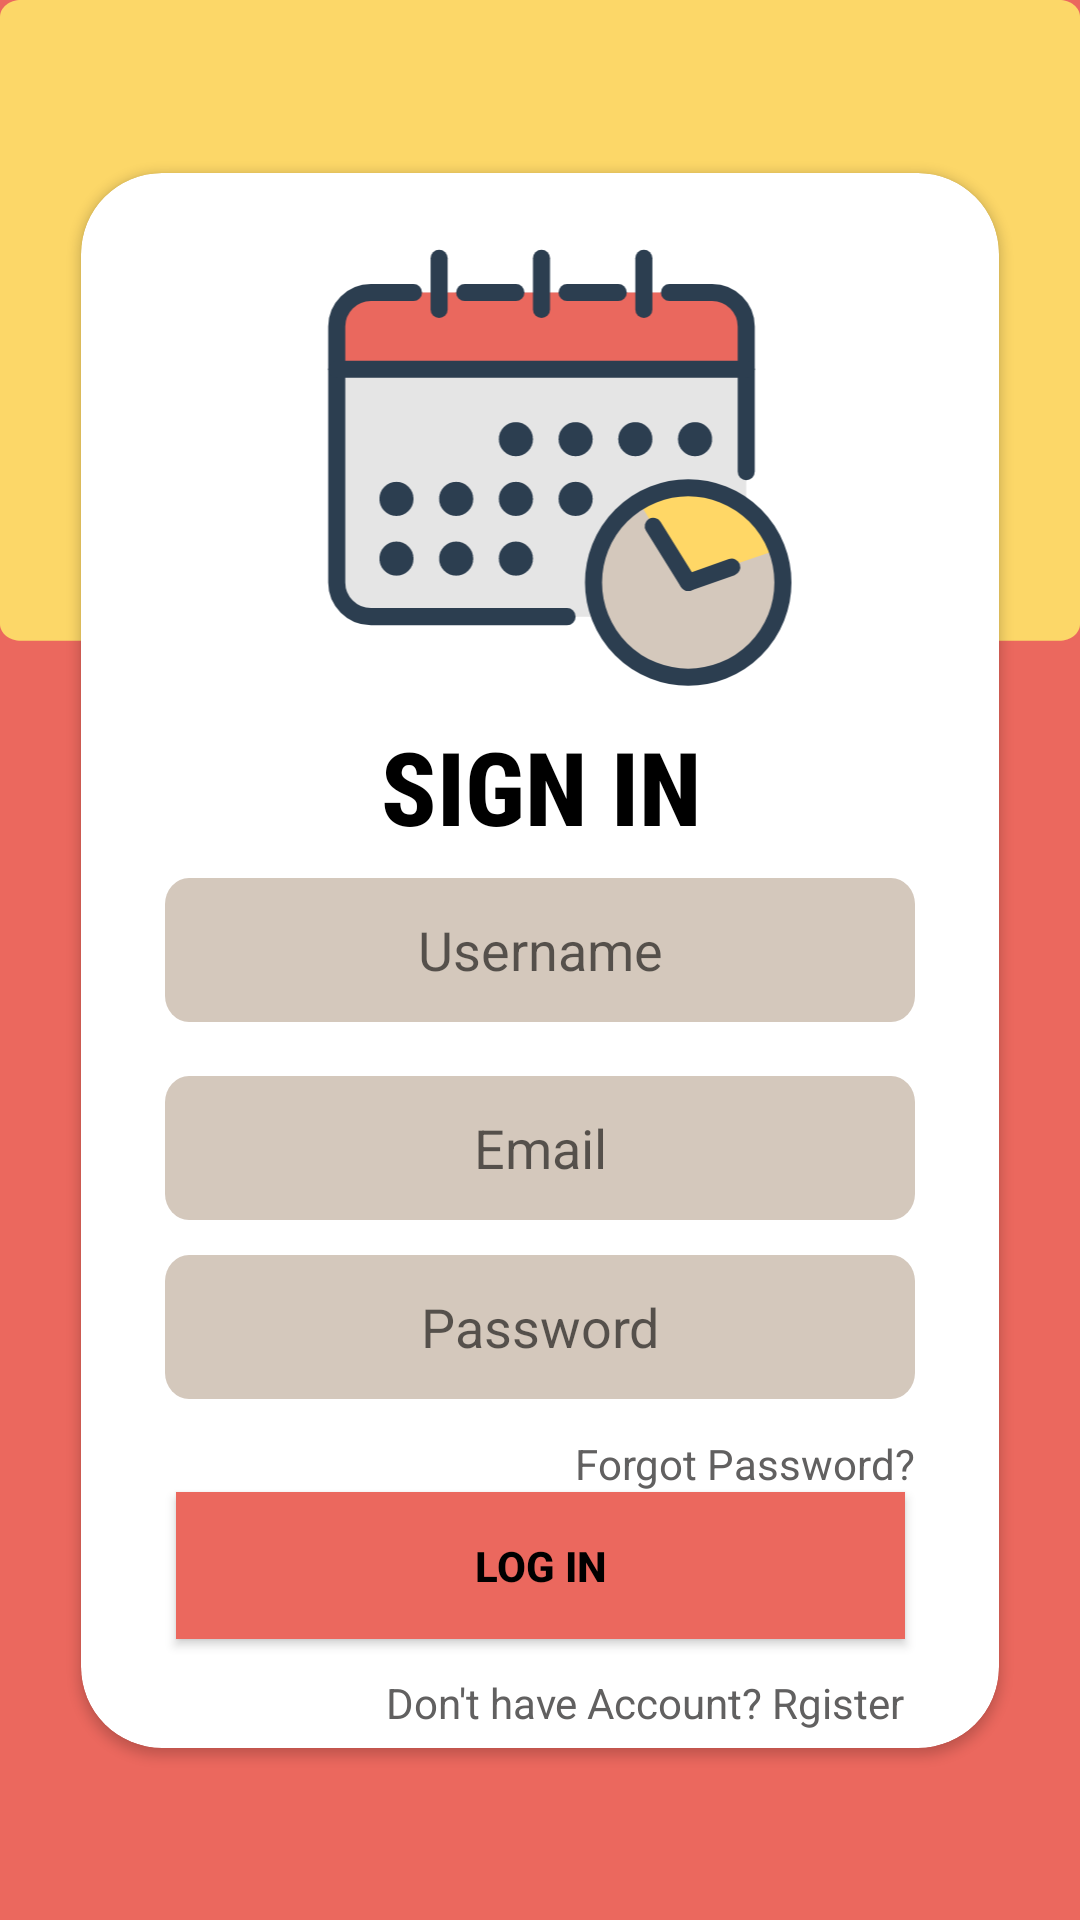

Reconstruct the res/layout file that produces this screen, plus the resources it refers to.
<!-- AndroidManifest.xml: application theme Theme.Dsmp -->
<!-- res/layout/activity_main.xml -->
<?xml version="1.0" encoding="utf-8"?>
<androidx.constraintlayout.widget.ConstraintLayout xmlns:android="http://schemas.android.com/apk/res/android"
    xmlns:app="http://schemas.android.com/apk/res-auto"
    xmlns:tools="http://schemas.android.com/tools"
    android:layout_width="match_parent"
    android:layout_height="match_parent"
    android:background="@drawable/vector"



    android:scrollbarSize="88dp"
    tools:context=".MainActivity">

    <androidx.cardview.widget.CardView
        android:layout_width="306dp"
        android:layout_height="525dp"
        android:elevation="15dp"
        app:cardCornerRadius="27dp"
        app:layout_constraintBottom_toBottomOf="parent"
        app:layout_constraintEnd_toEndOf="parent"
        app:layout_constraintStart_toStartOf="parent"
        app:layout_constraintTop_toTopOf="parent">

        <androidx.constraintlayout.widget.ConstraintLayout
            android:layout_width="match_parent"
            android:layout_height="match_parent"
            android:textAlignment="center">


            <ImageView
                android:id="@+id/imageView"
                android:layout_width="193dp"
                android:layout_height="182dp"
                android:layout_marginBottom="92dp"
                android:contentDescription="@string/app_name"
                app:layout_constraintBottom_toBottomOf="parent"
                app:layout_constraintEnd_toEndOf="parent"
                app:layout_constraintHorizontal_bias="0.504"
                app:layout_constraintStart_toStartOf="parent"
                app:layout_constraintTop_toTopOf="parent"
                app:layout_constraintVertical_bias="0.0"
                app:srcCompat="@drawable/_97245_clock_manage_schedule_time_icon" />

            <TextView
                android:id="@+id/textView"
                android:layout_width="wrap_content"
                android:layout_height="wrap_content"
                android:fontFamily="sans-serif-condensed-medium"
                android:text="SIGN IN"
                android:textColor="@color/black"
                android:textSize="34sp"
                android:textStyle="bold"
                app:layout_constraintBottom_toBottomOf="parent"
                app:layout_constraintEnd_toEndOf="parent"
                app:layout_constraintHorizontal_bias="0.502"
                app:layout_constraintStart_toStartOf="parent"
                app:layout_constraintTop_toTopOf="@+id/imageView"
                app:layout_constraintVertical_bias="0.379" />

            <EditText
                android:id="@+id/email_input"
                android:layout_width="wrap_content"
                android:layout_height="48dp"
                android:autofillHints="fsfs"
                android:background="@drawable/rectangle_5"
                android:elevation="12dp"
                android:ems="10"
                android:hint="Email"
                android:inputType="textEmailAddress"
                android:textAlignment="center"
                app:layout_constraintBottom_toBottomOf="parent"
                app:layout_constraintEnd_toEndOf="parent"
                app:layout_constraintStart_toStartOf="parent"
                app:layout_constraintTop_toBottomOf="@+id/textView"
                app:layout_constraintVertical_bias="0.296" />

            <EditText
                android:id="@+id/passwordIpt"
                android:layout_width="wrap_content"
                android:layout_height="48dp"
                android:background="@drawable/rectangle_5"
                android:elevation="12dp"
                android:ems="10"
                android:hint="Password"
                android:inputType="textPassword"
                android:textAlignment="center"
                app:layout_constraintBottom_toBottomOf="parent"
                app:layout_constraintEnd_toEndOf="@+id/usernameipt"
                app:layout_constraintHorizontal_bias="1.0"
                app:layout_constraintStart_toStartOf="@+id/usernameipt"
                app:layout_constraintTop_toBottomOf="@+id/usernameipt"
                app:layout_constraintVertical_bias="0.4" />

            <EditText
                android:id="@+id/usernameipt"
                android:layout_width="wrap_content"
                android:layout_height="48dp"
                android:layout_marginTop="8dp"
                android:autofillHints="fsfs"
                android:background="@drawable/rectangle_5"
                android:elevation="12dp"
                android:ems="10"
                android:hint="Username"
                android:inputType="textPersonName"
                android:textAlignment="center"
                app:layout_constraintEnd_toEndOf="parent"
                app:layout_constraintStart_toStartOf="parent"
                app:layout_constraintTop_toBottomOf="@+id/textView" />


            <TextView
                android:id="@+id/textView2"
                android:layout_width="wrap_content"
                android:layout_height="wrap_content"
                android:layout_marginTop="12dp"
                android:text="Forgot Password?"
                android:textColor="#616060"
                android:textStyle="normal"
                app:layout_constraintEnd_toEndOf="@+id/passwordIpt"
                app:layout_constraintHorizontal_bias="1.0"
                app:layout_constraintStart_toStartOf="@+id/passwordIpt"
                app:layout_constraintTop_toBottomOf="@+id/passwordIpt" />

            <TextView
                android:id="@+id/RegisterTV"
                android:layout_width="wrap_content"
                android:layout_height="wrap_content"
                android:text="Don't have Account? Rgister"
                android:textColor="#616060"
                android:textStyle="normal"
                app:layout_constraintBottom_toBottomOf="parent"
                app:layout_constraintEnd_toEndOf="@+id/Login"
                app:layout_constraintHorizontal_bias="1.0"
                app:layout_constraintStart_toStartOf="@+id/Login"
                app:layout_constraintTop_toBottomOf="@+id/Login"
                app:layout_constraintVertical_bias="0.666" />

            <Button
                android:id="@+id/Login"
                android:layout_width="243dp"
                android:layout_height="49dp"
                android:background="#EB685E"
                android:text="Log In"
                android:textColor="@color/black"
                android:textStyle="bold"
                app:layout_constraintEnd_toEndOf="parent"
                app:layout_constraintStart_toStartOf="parent"
                app:layout_constraintTop_toBottomOf="@+id/textView2" />


        </androidx.constraintlayout.widget.ConstraintLayout>

    </androidx.cardview.widget.CardView>


</androidx.constraintlayout.widget.ConstraintLayout>
<!-- resources referenced by this layout -->
<resources>
  <!-- drawable _97245_clock_manage_schedule_time_icon: vector/xml drawable (drawable, 6128 chars, omitted) -->
  <!-- drawable rectangle_5 (drawable) -->
  <vector xmlns:android="http://schemas.android.com/apk/res/android"
      android:width="250dp"
      android:height="44dp"
      android:viewportWidth="250"
      android:viewportHeight="44">
    <path
        android:pathData="M8,0L242,0A8,8 0,0 1,250 8L250,36A8,8 0,0 1,242 44L8,44A8,8 0,0 1,0 36L0,8A8,8 0,0 1,8 0z"
        android:fillColor="#D4C8BC"/>
  </vector>
  <!-- drawable vector (drawable) -->
  <vector xmlns:android="http://schemas.android.com/apk/res/android"
      android:width="360dp"
      android:height="800dp"
      android:viewportWidth="360"
      android:viewportHeight="800">
    <path
        android:pathData="M0,0H360V800H0V0Z"
        android:fillColor="#EB685E"/>
    <path
        android:pathData="M0,7C0,3.13 3.13,0 7,0H353C356.87,0 360,3.13 360,7V260C360,263.87 356.87,267 353,267H7C3.13,267 0,263.87 0,260V7Z"
        android:fillColor="#FCD768"/>
  </vector>
  <string name="app_name">dsmp</string>
  <style name="Theme.Dsmp" parent="Theme.AppCompat.Light">
          
          <item name="colorPrimary">#EB685E</item>
          <item name="colorPrimaryVariant">@color/purple_700</item>
          <item name="colorOnPrimary">@color/white</item>
          
          <item name="colorSecondary">@color/teal_200</item>
          <item name="colorSecondaryVariant">@color/teal_700</item>
          <item name="colorOnSecondary">@color/black</item>
          
          <item name="android:statusBarColor">?attr/colorPrimaryVariant</item>
          
      </style>
  <!-- not gathered from this repository: default colours our renderer supplied (Android Studio template values) -->
  <color name="purple_700">#FF3700B3</color>
  <color name="teal_200">#FF03DAC5</color>
  <color name="teal_700">#FF018786</color>
  <color name="black">#FF000000</color>
  <color name="white">#FFFFFFFF</color>
</resources>
